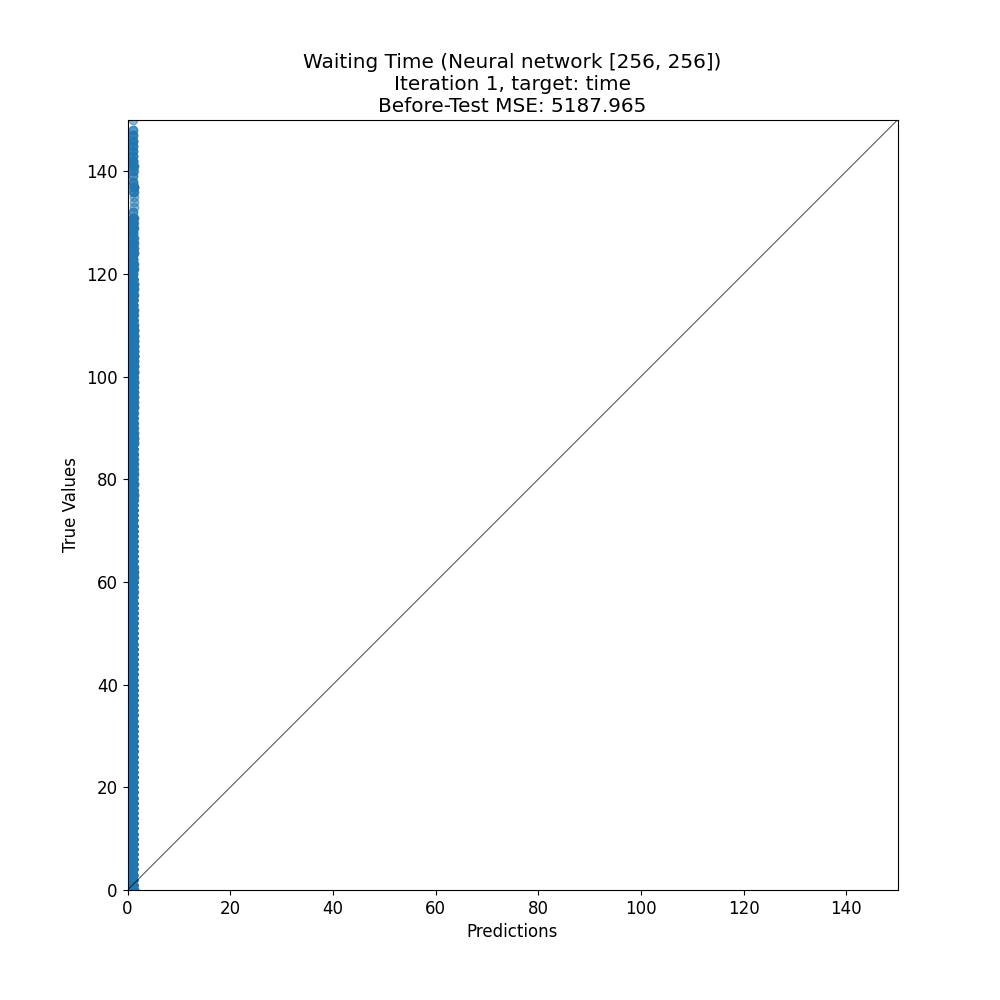

Source data for this figure (header and first rows):
target, prediction
24, 1.003
81, 1.043
85, 1.051
37, 0.9593
138, 1.011
82, 1.031
102, 1.126
13, 1.131
2, 1.11
145, 0.9986
34, 1.057
81, 1.041
87, 1.086
4, 0.9844
52, 0.9777
109, 1.047
15, 1.003
33, 1.032
60, 1.002
0, 1.049
11, 1.019
17, 1.051
24, 1.044
18, 0.9738
10, 1.031
112, 1.146
9, 1.009
67, 1.019
95, 0.99
39, 1.003
42, 0.9964
110, 1.047
74, 1.002
92, 1.068
72, 0.9835
67, 0.9848
26, 1.064
109, 1.047
36, 1.004
130, 0.9754
110, 1.047
119, 0.976
83, 1.044
5, 1.103
107, 1.143
21, 1.007
80, 1.018
73, 0.9832
83, 1.015
58, 1.175
32, 1.005
19, 0.9555
11, 1
1, 1.01
80, 1.016
65, 1.046
43, 1.021
2, 1.042
74, 1.019
114, 1.157
... 1,935 more rows
